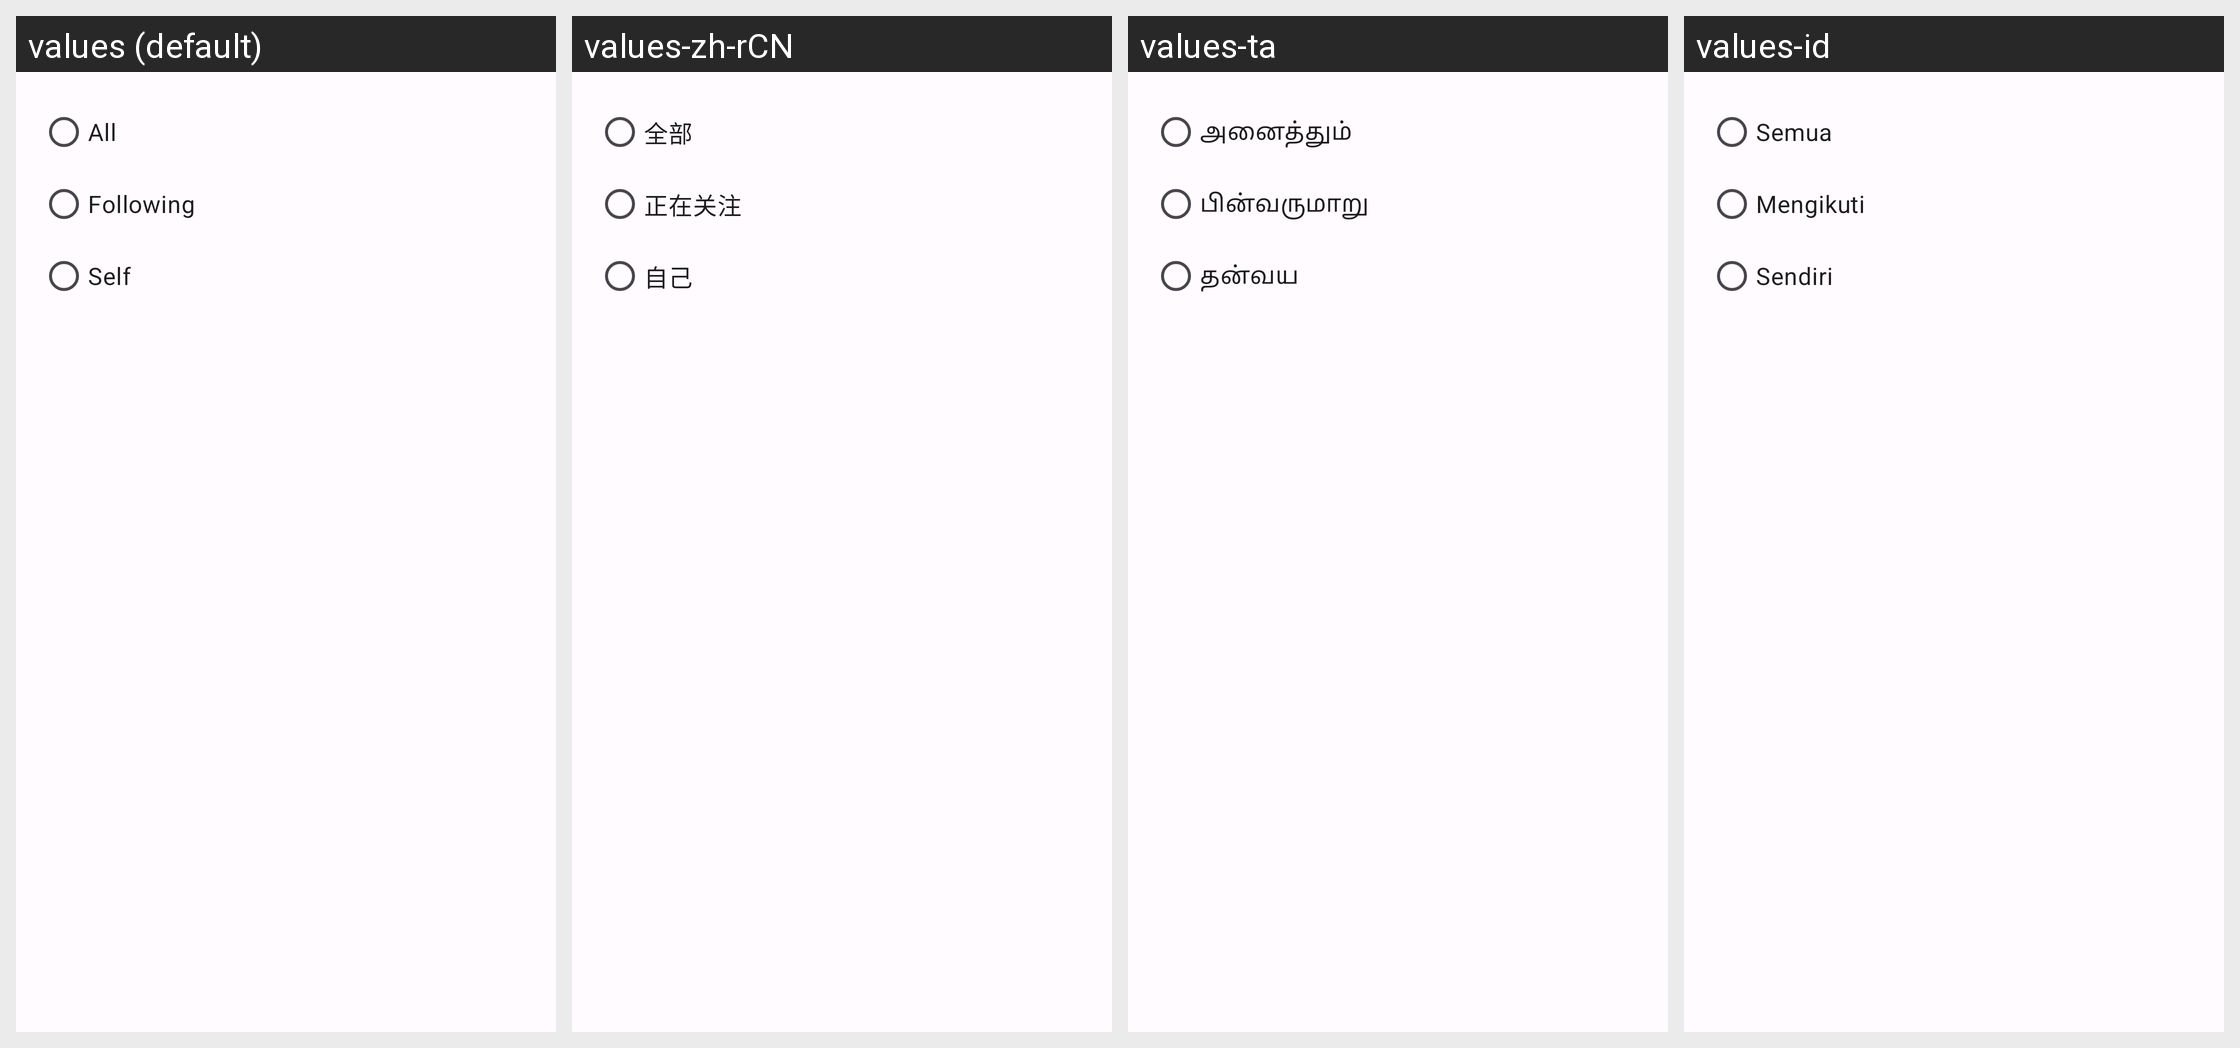

For this localized Android screen grid, give each drawn string resource with its value in every locale shown.
Android screen res/layout/dialog_bubble_reply_visibility.xml rendered under 4 locales, left to right: values (default), values-zh-rCN, values-ta, values-id. Device: Nexus 5 (rendered at 1080×1920; each locale shown at half size, 540×960, under a caption strip naming it); theme AppTheme.
Other locales in the repository, not shown: values-ar, values-ber, values-bg, values-bn, values-br, values-ca, values-cs, values-cy, values-da, values-de, values-el, values-eo, values-es, values-et, values-eu, values-fa, values-fr, values-gd, values-gl, values-hi, values-hu, values-hy, values-ia, values-is, values-it, values-ja, values-kab, values-ko, values-lt, values-lv, values-ml, values-nl, values-no, values-oc, values-pl, values-pt, values-pt-rBR, values-ro, values-ru, values-sc, values-si, values-sl, values-sr, values-sv, values-szl, values-tr, values-uk, values-vi, values-zh-rTW.
Strings drawn on this screen, with the default value and each locale's value (text and hints the layout hard-codes, and strings that could not be matched under every locale, appear in the picture but are not listed):

all
  values: All
  values-zh-rCN: 全部
  values-ta: அனைத்தும்
  values-id: Semua

following
  values: Following
  values-zh-rCN: 正在关注
  values-ta: பின்வருமாறு
  values-id: Mengikuti

self
  values: Self
  values-zh-rCN: 自己
  values-ta: தன்வய
  values-id: Sendiri
